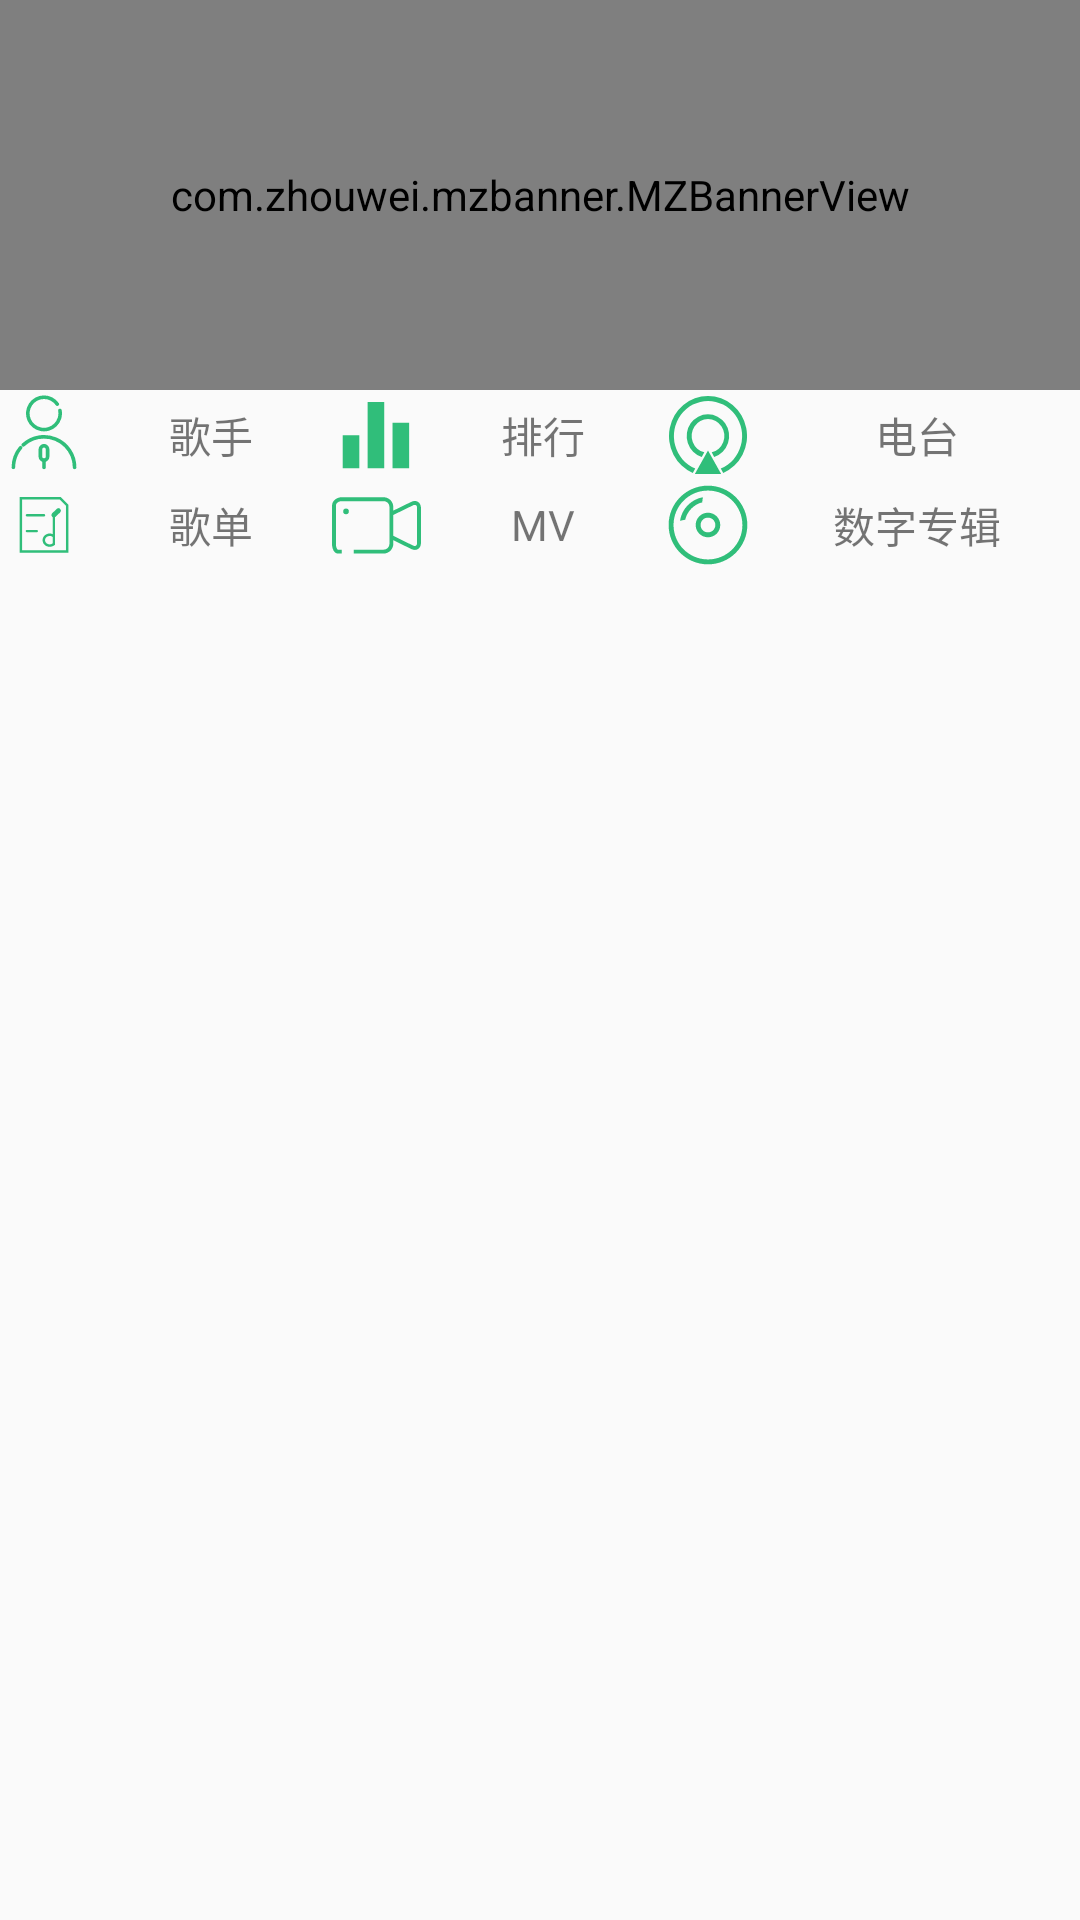

The Android layout XML behind this screen, and the referenced resources:
<!-- AndroidManifest.xml: application theme AppTheme -->
<!-- res/layout/fragment_music_music_hall.xml -->
<android.support.design.widget.CoordinatorLayout xmlns:android="http://schemas.android.com/apk/res/android"
    xmlns:app="http://schemas.android.com/apk/res-auto"
    xmlns:tools="http://schemas.android.com/tools"
    android:layout_width="match_parent"
    android:layout_height="match_parent"
    app:layout_behavior="@string/appbar_scrolling_view_behavior">

    <android.support.v4.widget.NestedScrollView
        android:layout_width="match_parent"
        android:layout_height="wrap_content"
        android:fillViewport="true"
        android:descendantFocusability="beforeDescendants"
        app:layout_behavior="@string/appbar_scrolling_view_behavior">

        <LinearLayout
            android:focusable="true"
            android:focusableInTouchMode="true"
            android:layout_width="match_parent"
            android:layout_height="match_parent"
            android:orientation="vertical">

            <com.zhouwei.mzbanner.MZBannerView
                android:id="@+id/bannerView"
                android:layout_width="match_parent"
                android:layout_height="130dp"
                app:canLoop="true"
                app:indicatorAlign="center"
                app:middle_page_cover="true"
                app:open_mz_mode="false" />

            <GridLayout
                android:layout_width="match_parent"
                android:layout_height="wrap_content"
                android:layout_marginBottom="@dimen/dp_10"
                android:layout_marginTop="@dimen/dp_10"
                android:columnCount="3"
                android:focusedByDefault="true"
                android:rowCount="2">

                <LinearLayout
                    android:id="@+id/hall_singer"
                    android:layout_width="wrap_content"
                    android:layout_height="wrap_content"
                    android:layout_column="0"
                    android:layout_columnWeight="1"
                    android:layout_margin="@dimen/dp_4"
                    android:layout_row="0"
                    android:layout_rowWeight="1"
                    android:background="?attr/selectableItemBackground"
                    android:clickable="true"
                    android:gravity="center"
                    android:orientation="horizontal"
                    android:padding="@dimen/dp_4">

                    <ImageView
                        android:layout_width="@dimen/dp_30"
                        android:layout_height="@dimen/dp_30"
                        android:src="@drawable/music_hall_singer" />

                    <TextView
                        android:layout_width="match_parent"
                        android:layout_height="wrap_content"
                        android:gravity="center"
                        android:text="@string/singer" />

                </LinearLayout>

                <LinearLayout
                    android:id="@+id/hall_ranking"
                    android:layout_width="wrap_content"
                    android:layout_height="wrap_content"
                    android:layout_column="1"
                    android:layout_columnWeight="1"
                    android:layout_margin="@dimen/dp_4"
                    android:layout_row="0"
                    android:layout_rowWeight="1"
                    android:background="?attr/selectableItemBackgroundBorderless"
                    android:clickable="true"
                    android:gravity="center"
                    android:orientation="horizontal"
                    android:padding="@dimen/dp_4">

                    <ImageView
                        android:layout_width="@dimen/dp_30"
                        android:layout_height="@dimen/dp_30"
                        android:src="@drawable/music_hall_rank" />

                    <TextView
                        android:layout_width="match_parent"
                        android:layout_height="wrap_content"
                        android:gravity="center"
                        android:text="@string/rank" />

                </LinearLayout>

                <LinearLayout
                    android:id="@+id/hall_radio"
                    android:layout_width="wrap_content"
                    android:layout_height="wrap_content"
                    android:layout_column="2"
                    android:layout_columnWeight="1"
                    android:layout_margin="@dimen/dp_4"
                    android:layout_row="0"
                    android:layout_rowWeight="1"
                    android:background="?attr/selectableItemBackground"
                    android:clickable="true"
                    android:gravity="center"
                    android:orientation="horizontal"
                    android:padding="@dimen/dp_4">

                    <ImageView
                        android:layout_width="@dimen/dp_30"
                        android:layout_height="@dimen/dp_30"
                        android:padding="@dimen/dp_2"
                        android:src="@drawable/music_hall_radio" />

                    <TextView
                        android:layout_width="match_parent"
                        android:layout_height="wrap_content"
                        android:gravity="center"
                        android:text="@string/radio" />

                </LinearLayout>

                <LinearLayout
                    android:id="@+id/hall_songList"
                    android:layout_width="wrap_content"
                    android:layout_height="wrap_content"
                    android:layout_column="0"
                    android:layout_columnWeight="1"
                    android:layout_margin="@dimen/dp_4"
                    android:layout_row="1"
                    android:layout_rowWeight="1"
                    android:background="?attr/selectableItemBackground"
                    android:clickable="true"
                    android:gravity="center"

                    android:orientation="horizontal"
                    android:padding="@dimen/dp_4">

                    <ImageView
                        android:layout_width="@dimen/dp_30"
                        android:layout_height="@dimen/dp_30"
                        android:padding="@dimen/dp_2"
                        android:src="@drawable/music_hall_list" />

                    <TextView
                        android:layout_width="match_parent"
                        android:layout_height="wrap_content"
                        android:gravity="center"
                        android:text="@string/list" />


                </LinearLayout>

                <LinearLayout
                    android:id="@+id/hall_mv"
                    android:layout_width="wrap_content"
                    android:layout_height="wrap_content"
                    android:layout_column="1"
                    android:layout_columnWeight="1"
                    android:layout_margin="@dimen/dp_4"
                    android:layout_row="1"

                    android:layout_rowWeight="1"
                    android:background="?attr/selectableItemBackground"
                    android:clickable="true"
                    android:gravity="center"
                    android:orientation="horizontal"
                    android:padding="@dimen/dp_4">

                    <ImageView
                        android:layout_width="@dimen/dp_30"
                        android:layout_height="@dimen/dp_30"
                        android:src="@drawable/music_hall_video" />

                    <TextView
                        android:layout_width="match_parent"
                        android:layout_height="wrap_content"
                        android:gravity="center"
                        android:text="@string/mv" />


                </LinearLayout>

                <LinearLayout
                    android:id="@+id/hall_album"
                    android:layout_width="wrap_content"
                    android:layout_height="wrap_content"
                    android:layout_column="2"
                    android:layout_columnWeight="1"
                    android:layout_margin="@dimen/dp_4"
                    android:layout_row="1"
                    android:layout_rowWeight="1"
                    android:background="?attr/selectableItemBackground"
                    android:clickable="true"
                    android:gravity="center"
                    android:orientation="horizontal"
                    android:padding="@dimen/dp_4">

                    <ImageView
                        android:layout_width="@dimen/dp_30"
                        android:layout_height="@dimen/dp_30"
                        android:src="@drawable/music_hall_album" />

                    <TextView
                        android:layout_width="match_parent"
                        android:layout_height="wrap_content"
                        android:gravity="center"
                        android:text="@string/album" />

                </LinearLayout>

            </GridLayout>

            <android.support.v7.widget.RecyclerView
                android:id="@+id/music_hall_recyclerView"
                android:layout_width="match_parent"
                android:layout_height="2000dp"
                android:nestedScrollingEnabled="false"
                />
        </LinearLayout>
    </android.support.v4.widget.NestedScrollView>

</android.support.design.widget.CoordinatorLayout>
<!-- resources referenced by this layout -->
<resources>
  <dimen name="dp_2">2dp</dimen>
  <dimen name="dp_30">30dp</dimen>
  <!-- drawable music_hall_album (drawable) -->
  <?xml version="1.0" encoding="utf-8"?>
  <vector xmlns:android="http://schemas.android.com/apk/res/android"
      android:width="24dp"
      android:height="24dp"
      android:viewportWidth="1024"
      android:viewportHeight="1024">
  
      <path
          android:fillColor="@color/themeColor"
          android:pathData="M511.654123 959.701578c-247.249197
  0-447.683159-200.433962-447.683159-447.682136S264.404925 64.336284 511.654123
  64.336284s447.683159 200.433962 447.683159 447.682136S758.902296 959.701578
  511.654123 959.701578zM511.654123 120.143311c-216.427214 0-391.875109
  175.447894-391.875109 391.875109s175.446871 391.875109 391.875109 391.875109
  391.874085-175.448918 391.874085-391.875109S728.081337 120.143311 511.654123
  120.143311zM511.654123 651.92075c-77.266781
  0-139.901307-62.635549-139.901307-139.901307 0-77.264735 62.635549-139.900284
  139.901307-139.900284 77.265758 0 139.901307 62.635549 139.901307
  139.900284C651.555429 589.285201 588.91988 651.92075 511.654123
  651.92075zM511.654123 428.079682c-46.357817 0-83.941807 37.581943-83.941807
  83.939761 0 46.358841 37.58399 83.940784 83.941807 83.940784s83.941807-37.581943
  83.941807-83.940784C595.594907 465.660602 558.01194 428.079682 511.654123
  428.079682zM252.759701 451.877691l-59.259662 11.851932c20.418029-135.654586
  125.540228-243.481384 259.772418-268.099061l-7.348362 58.784848C350.090447
  278.794657 275.119965 355.255073 252.759701 451.877691z" />
  </vector>
  <!-- drawable music_hall_radio (drawable) -->
  <?xml version="1.0" encoding="utf-8"?>
  <vector xmlns:android="http://schemas.android.com/apk/res/android"
      android:width="20dp"
      android:height="20dp"
      android:viewportWidth="1054"
      android:viewportHeight="1024">
  
      <path
          android:fillColor="@color/themeColor"
          android:pathData="M349.026807 1024l177.916435-308.852491 178.351439 308.852491H349.026807z" />
      <path
          android:fillColor="@color/themeColor"
          android:pathData="M526.943242 0.00174a525.919242 525.919242 0 0 0-205.321656
  1010.513151l33.060267-57.420463a460.668716 460.668716 0 1 1 344.957782
  0l33.060267 57.420463A525.919242 525.919242 0 0 0 526.943242 0.00174z" />
      <path
          android:fillColor="@color/themeColor"
          android:pathData="M442.987565 799.973193l33.930274-60.465488a221.416786 221.416786 0 1 1 100.48581
  0l32.625263 60.465488a286.667312 286.667312 0 1 0-168.346357 0z" />
  </vector>
  <!-- drawable music_hall_rank (drawable) -->
  <?xml version="1.0" encoding="utf-8"?>
  <vector xmlns:android="http://schemas.android.com/apk/res/android"
      android:width="24dp"
      android:height="24dp"
      android:viewportWidth="1024"
      android:viewportHeight="1024">
  
      <path
          android:fillColor="@color/themeColor"
          android:pathData="M416.72 891.251l188.898 0 0-755.734-188.898 0 0 755.734zM133.302 891.251l188.898
  0 0-377.798-188.898 0 0 377.798zM700.139 371.744l0 519.507 188.898 0
  0-519.507-188.898 0zM700.139 371.744z" />
  </vector>
  <string name="album">数字专辑</string>
  <string name="list">歌单</string>
  <string name="mv">MV</string>
  <string name="radio">电台</string>
  <string name="rank">排行</string>
  <string name="singer">歌手</string>
  <style name="AppTheme" parent="Theme.AppCompat.Light.NoActionBar">
          
          <item name="colorPrimary">@color/themeColor</item>
          
          <item name="colorPrimaryDark">@color/themeColor</item>
          <item name="colorAccent">@color/themeColor</item>
          <item name="android:windowContentTransitions">true</item>
          <item name="android:windowAllowEnterTransitionOverlap">false</item>
          <item name="android:windowAllowReturnTransitionOverlap">false</item>
  
      </style>
  <color name="themeColor">#30be7a</color>
</resources>
